The GitHub repository trongvu2003/Pneumonia_Detection contains a labelled image folder "processed" with 2 categories: normal, pneumonia. Examples follow, each with its label.

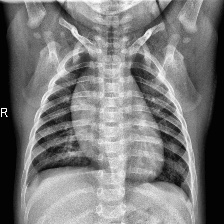
Label: normal

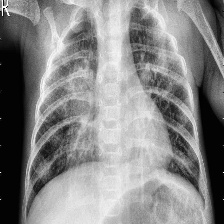
Label: pneumonia

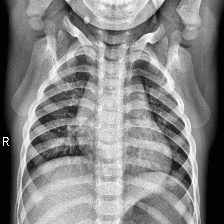
Label: normal

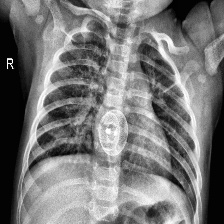
Label: pneumonia

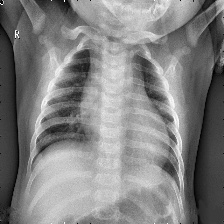
Label: normal

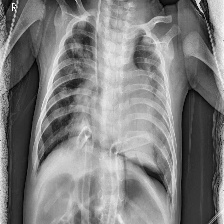
Label: pneumonia
